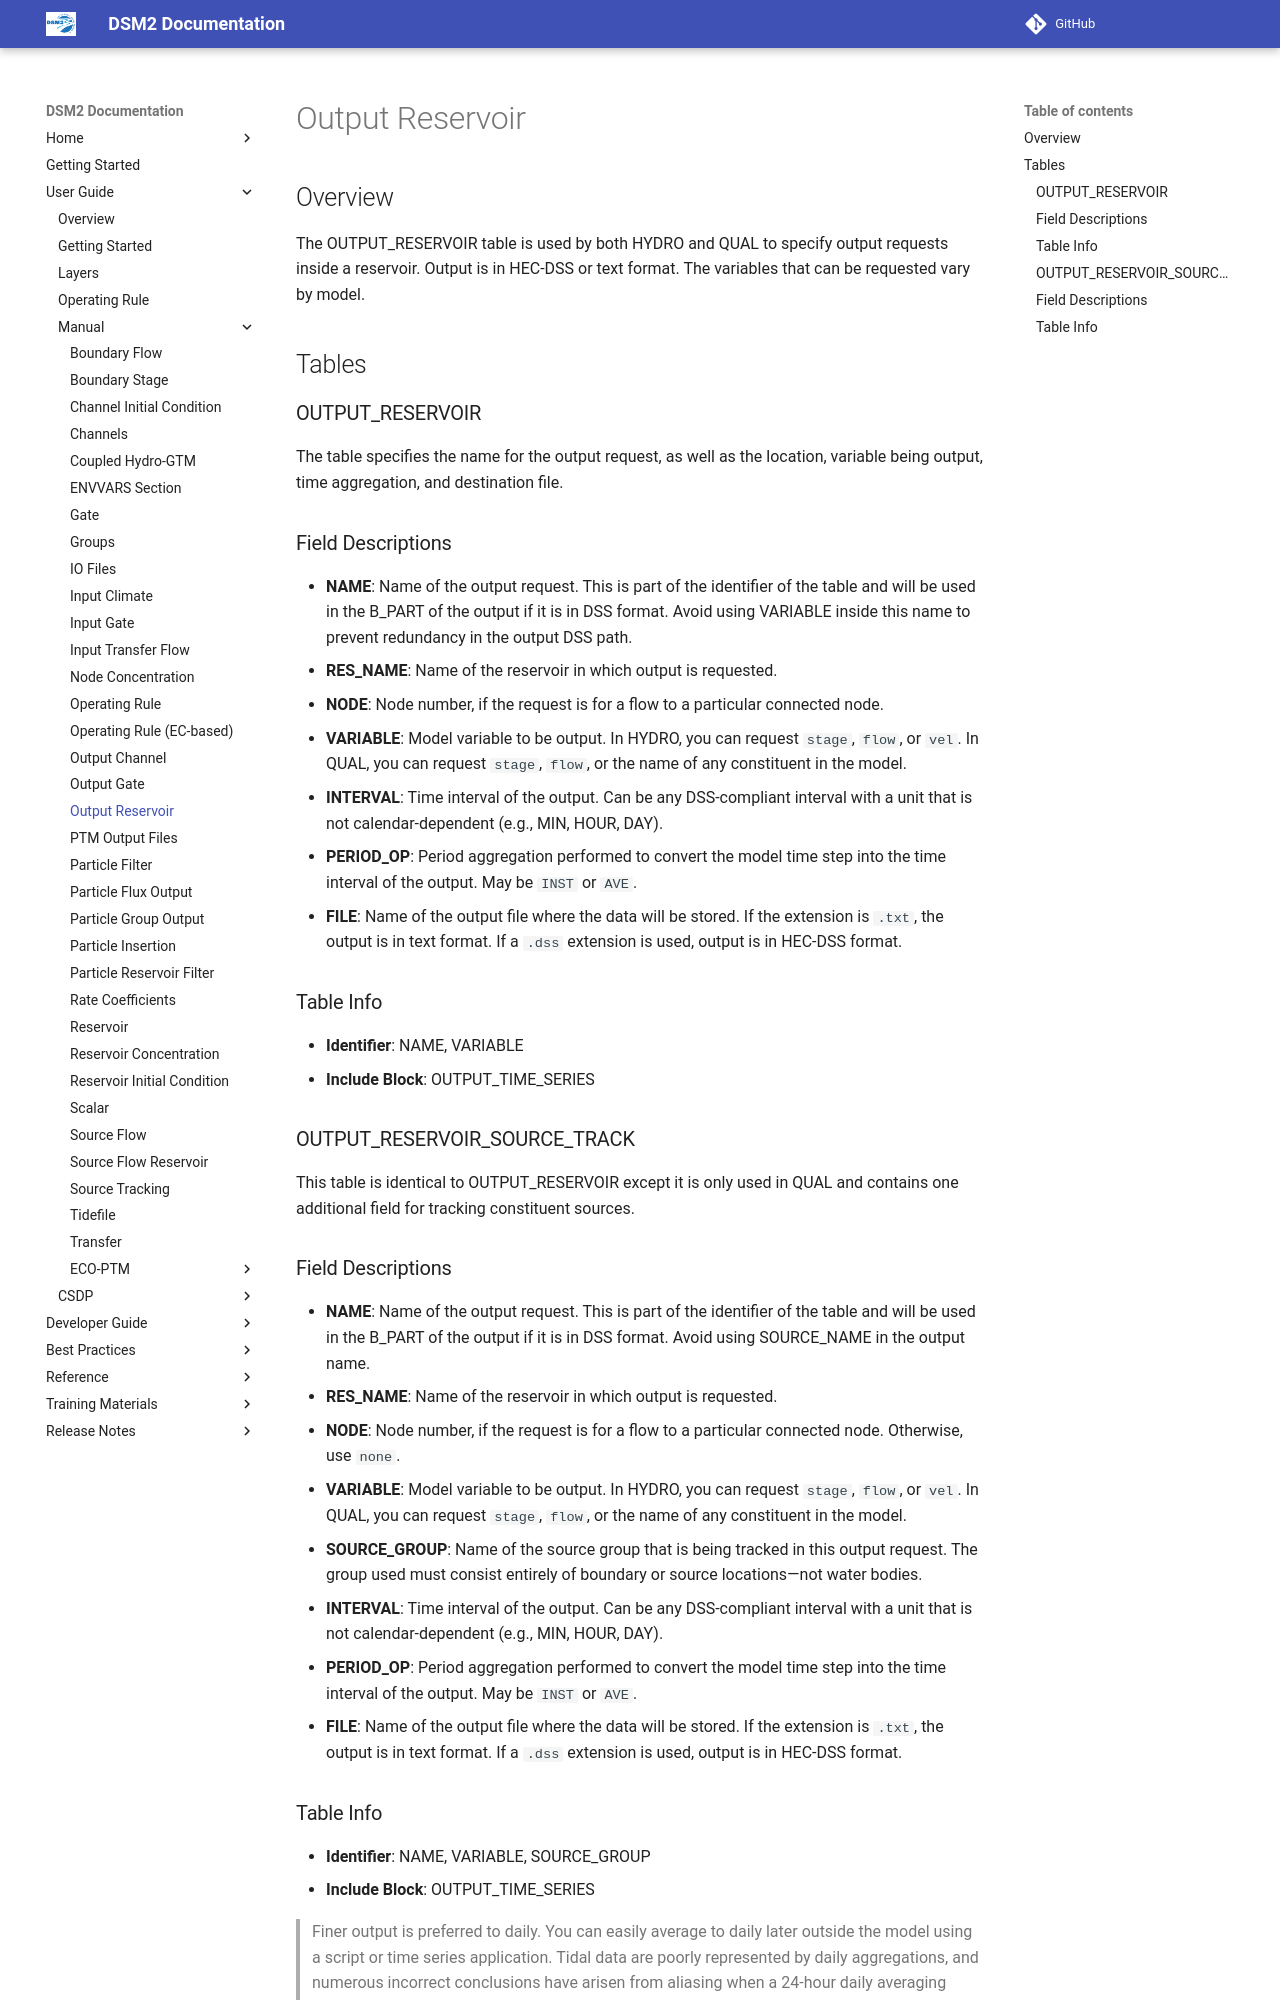

repository: CADWRDeltaModeling/dsm2 · page: manual/reference/Output_Reservoir/index.html · generator: mkdocs

# Output Reservoir

## Overview

The OUTPUT_RESERVOIR table is used by both HYDRO and QUAL to specify output requests inside a reservoir. Output is in HEC-DSS or text format. The variables that can be requested vary by model.

## Tables

### OUTPUT_RESERVOIR

The table specifies the name for the output request, as well as the location, variable being output, time aggregation, and destination file.

### Field Descriptions

- **NAME**: Name of the output request. This is part of the identifier of the table and will be used in the B_PART of the output if it is in DSS format. Avoid using VARIABLE inside this name to prevent redundancy in the output DSS path.
- **RES_NAME**: Name of the reservoir in which output is requested.
- **NODE**: Node number, if the request is for a flow to a particular connected node.
- **VARIABLE**: Model variable to be output. In HYDRO, you can request `stage`, `flow`, or `vel`. In QUAL, you can request `stage`, `flow`, or the name of any constituent in the model.
- **INTERVAL**: Time interval of the output. Can be any DSS-compliant interval with a unit that is not calendar-dependent (e.g., MIN, HOUR, DAY).
- **PERIOD_OP**: Period aggregation performed to convert the model time step into the time interval of the output. May be `INST` or `AVE`.
- **FILE**: Name of the output file where the data will be stored. If the extension is `.txt`, the output is in text format. If a `.dss` extension is used, output is in HEC-DSS format.

### Table Info

- **Identifier**: NAME, VARIABLE
- **Include Block**: OUTPUT_TIME_SERIES

### OUTPUT_RESERVOIR_SOURCE_TRACK

This table is identical to OUTPUT_RESERVOIR except it is only used in QUAL and contains one additional field for tracking constituent sources.

### Field Descriptions

- **NAME**: Name of the output request. This is part of the identifier of the table and will be used in the B_PART of the output if it is in DSS format. Avoid using SOURCE_NAME in the output name.
- **RES_NAME**: Name of the reservoir in which output is requested.
- **NODE**: Node number, if the request is for a flow to a particular connected node. Otherwise, use `none`.
- **VARIABLE**: Model variable to be output. In HYDRO, you can request `stage`, `flow`, or `vel`. In QUAL, you can request `stage`, `flow`, or the name of any constituent in the model.
- **SOURCE_GROUP**: Name of the source group that is being tracked in this output request. The group used must consist entirely of boundary or source locations—not water bodies.
- **INTERVAL**: Time interval of the output. Can be any DSS-compliant interval with a unit that is not calendar-dependent (e.g., MIN, HOUR, DAY).
- **PERIOD_OP**: Period aggregation performed to convert the model time step into the time interval of the output. May be `INST` or `AVE`.
- **FILE**: Name of the output file where the data will be stored. If the extension is `.txt`, the output is in text format. If a `.dss` extension is used, output is in HEC-DSS format.
